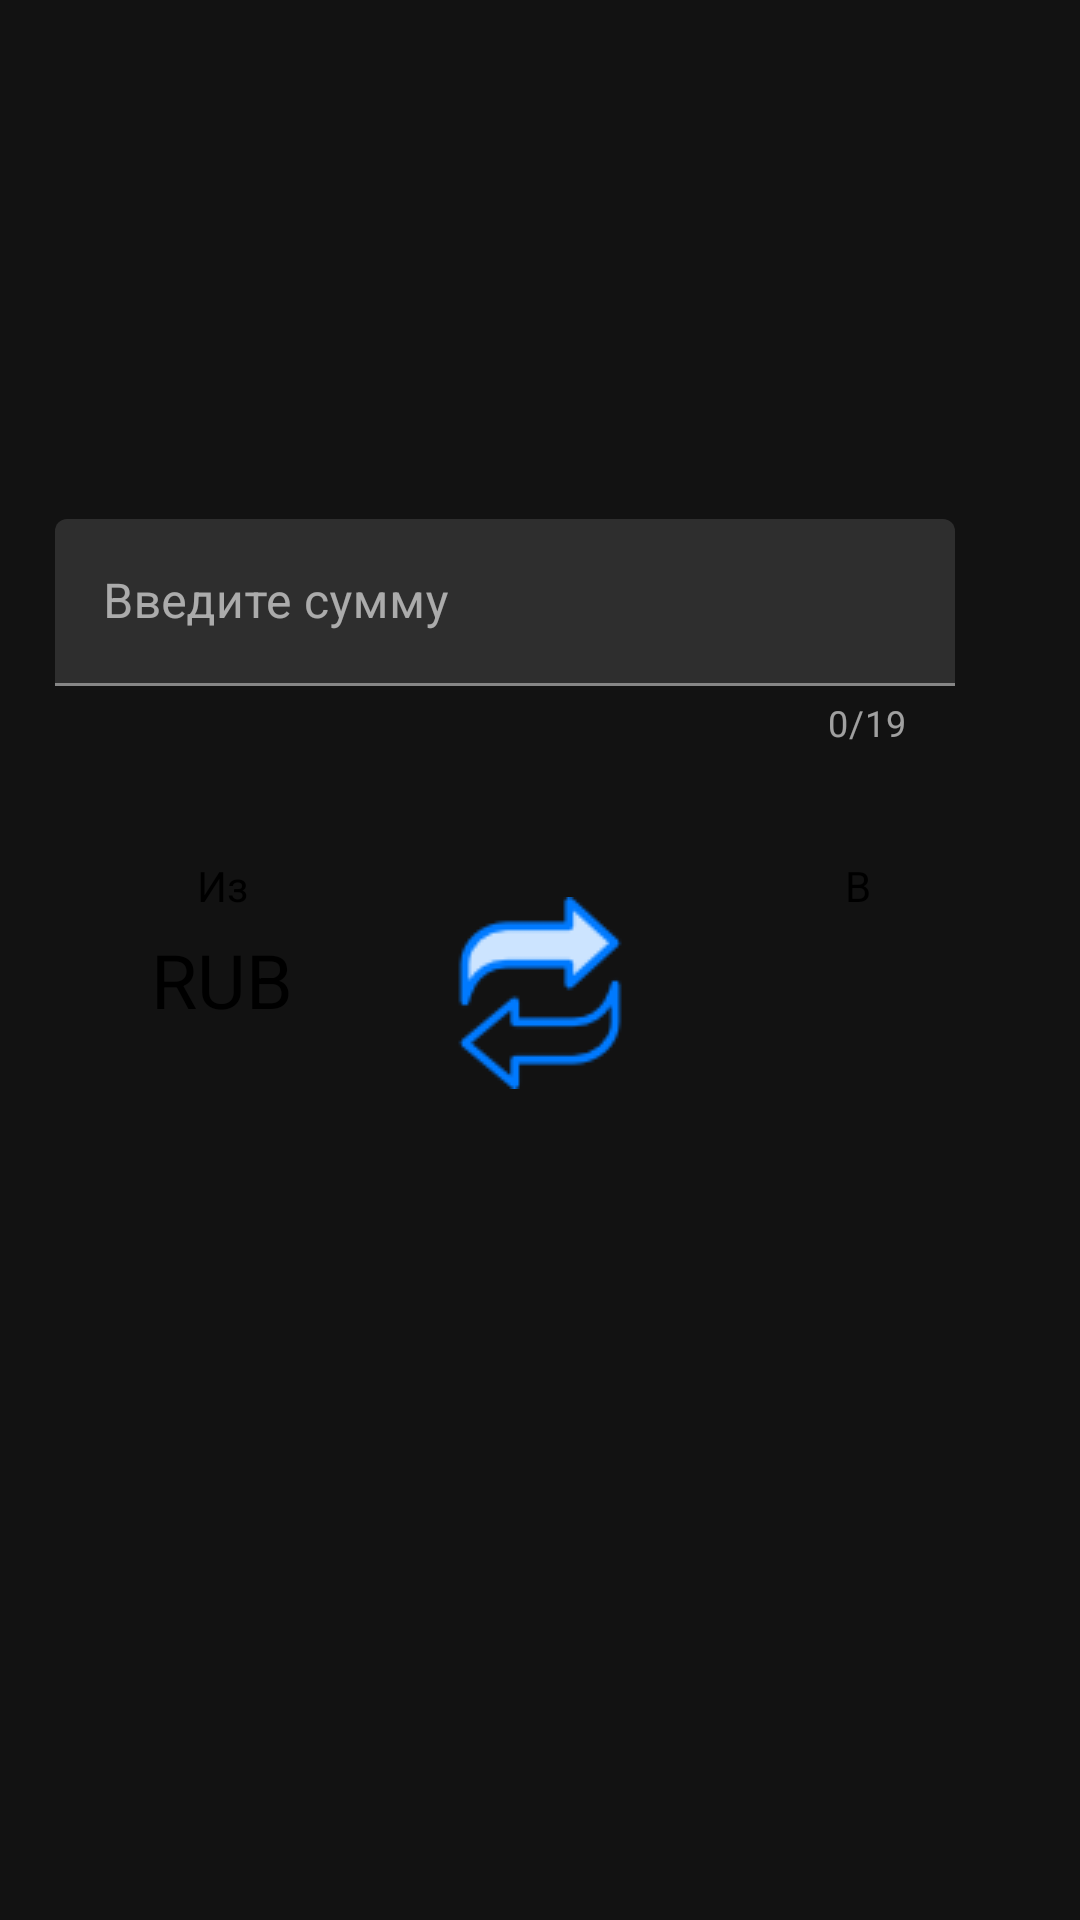

Produce the Android XML layout that renders to this screen, including the resource entries it uses.
<!-- AndroidManifest.xml: application theme Theme.MaterialComponents.NoActionBar -->
<!-- res/layout/fragment_converter.xml -->
<?xml version="1.0" encoding="utf-8"?>
<ScrollView xmlns:android="http://schemas.android.com/apk/res/android"
    xmlns:app="http://schemas.android.com/apk/res-auto"
    xmlns:tools="http://schemas.android.com/tools"
    android:layout_width="match_parent"
    android:layout_height="match_parent"
    tools:context=".features.converter.ConverterFragment">

    <androidx.constraintlayout.widget.ConstraintLayout
        android:layout_width="match_parent"
        android:layout_height="wrap_content">

        <TextView
            android:id="@+id/currency_rate"
            style="@style/TextViewColor"
            android:layout_width="wrap_content"
            android:layout_height="wrap_content"
            android:textSize="20sp"
            app:layout_constraintBottom_toTopOf="@id/text_view_sum"
            app:layout_constraintEnd_toEndOf="parent"
            app:layout_constraintStart_toStartOf="parent"
            app:layout_constraintTop_toTopOf="parent" />

        <com.google.android.material.textfield.TextInputLayout
            android:id="@+id/text_view_sum"
            android:layout_width="300dp"
            android:layout_height="wrap_content"
            android:layout_marginTop="100dp"
            android:drawableEnd="@mipmap/ruble"
            android:hint="@string/text_view_sum"
            android:textSize="20sp"
            app:counterEnabled="true"
            app:counterMaxLength="19"
            app:endIconDrawable="@drawable/ic_baseline_cancel_24"
            app:endIconMode="clear_text"
            app:layout_constraintEnd_toEndOf="@id/currency_to"
            app:layout_constraintStart_toStartOf="@id/currency_from"
            app:layout_constraintTop_toTopOf="@id/currency_rate">

            <com.google.android.material.textfield.TextInputEditText
                android:layout_width="match_parent"
                android:layout_height="wrap_content"
                android:imeOptions="actionDone"
                android:inputType="number"
                android:maxLength="19"
                android:maxLines="1" />

        </com.google.android.material.textfield.TextInputLayout>

        <TextView
            style="@style/TextViewColor"
            android:layout_width="wrap_content"
            android:layout_height="wrap_content"
            android:layout_marginBottom="5dp"
            android:text="@string/from_conv"
            app:layout_constraintBottom_toTopOf="@id/currency_from"
            app:layout_constraintEnd_toEndOf="@id/currency_from"
            app:layout_constraintStart_toStartOf="@id/currency_from" />


        <TextView
            style="@style/TextViewColor"
            android:layout_width="wrap_content"
            android:layout_height="wrap_content"
            android:layout_marginBottom="5dp"
            android:text="@string/to_conv"
            app:layout_constraintBottom_toTopOf="@id/currency_to"
            app:layout_constraintEnd_toEndOf="@id/currency_to"
            app:layout_constraintStart_toStartOf="@id/currency_to" />

        <TextView
            android:id="@+id/currency_from"
            style="@style/TextViewColor"
            android:layout_width="wrap_content"
            android:layout_height="wrap_content"
            android:text="@string/rub"
            android:textAlignment="center"
            android:textSize="25sp"
            app:layout_constraintBaseline_toBaselineOf="@id/btn_convert"
            app:layout_constraintEnd_toStartOf="@id/btn_convert"
            app:layout_constraintStart_toStartOf="parent"
            app:layout_constraintTop_toTopOf="@id/btn_convert" />

        <TextView
            android:id="@+id/currency_to"
            style="@style/TextViewColor"
            android:layout_width="wrap_content"
            android:layout_height="wrap_content"
            android:textAlignment="center"
            android:textSize="25sp"
            app:layout_constraintBaseline_toBaselineOf="@id/btn_convert"
            app:layout_constraintEnd_toEndOf="parent"
            app:layout_constraintStart_toEndOf="@id/btn_convert"
            app:layout_constraintTop_toTopOf="@id/btn_convert"
            tools:text="RUB" />

        <Button
            android:id="@+id/btn_convert"
            android:layout_width="64dp"
            android:layout_height="64dp"
            android:layout_marginTop="50dp"
            android:background="@mipmap/transfer"
            android:clickable="false"
            android:focusable="false"
            android:focusableInTouchMode="false"
            app:layout_constraintEnd_toEndOf="parent"
            app:layout_constraintStart_toStartOf="parent"
            app:layout_constraintTop_toBottomOf="@id/text_view_sum" />

        <TextView
            android:id="@+id/text_view_conv_result"
            style="@style/TextViewColor"
            android:layout_width="wrap_content"
            android:layout_height="50dp"
            android:layout_marginTop="50dp"
            android:textSize="30sp"
            android:textStyle="bold"
            app:layout_constraintEnd_toEndOf="parent"
            app:layout_constraintStart_toStartOf="parent"
            app:layout_constraintTop_toBottomOf="@id/btn_convert" />
    </androidx.constraintlayout.widget.ConstraintLayout>


</ScrollView>
<!-- resources referenced by this layout -->
<resources>
  <!-- mipmap ruble: png bitmap (mipmap-hdpi, 679 bytes) -->
  <!-- mipmap transfer: png bitmap (mipmap-hdpi, 2353 bytes) -->
  <string name="from_conv">Из</string>
  <string name="rub">RUB</string>
  <string name="text_view_sum">Введите сумму</string>
  <string name="to_conv">В</string>
  <style name="TextViewColor">
          <item name="android:textColor">@color/black</item>
      </style>
  <color name="black">#FF000000</color>
</resources>
